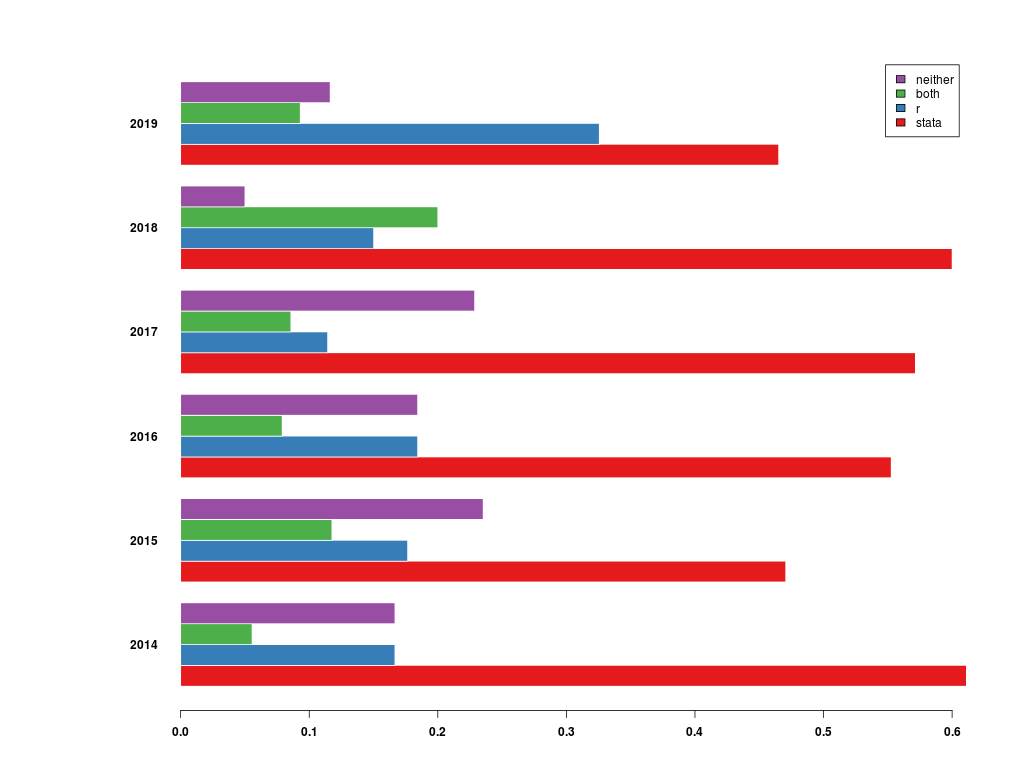

The data file committed next to this chart (first rows):
, 2014, 2015, 2016, 2017, 2018, 2019
stata, 0.6111, 0.4706, 0.5526, 0.5714, 0.6, 0.4651
r, 0.1667, 0.1765, 0.1842, 0.1143, 0.15, 0.3256
both, 0.05556, 0.1176, 0.07895, 0.08571, 0.2, 0.09302
neither, 0.1667, 0.2353, 0.1842, 0.2286, 0.05, 0.1163
